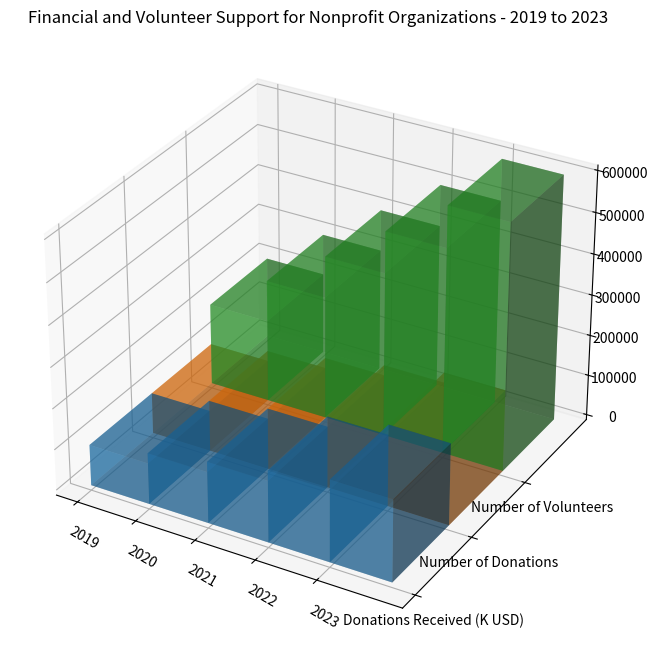

Generate this figure with matplotlib: (Note: this script raises an exception after producing the figure.)

import matplotlib.pyplot as plt
import numpy as np

y_values = ['Donations Received (K USD)', 'Number of Donations', 'Number of Volunteers']
x_values = ['2019', '2020', '2021', '2022', '2023']
data = np.array([[100000, 100000, 200000],
                 [125000, 125000, 300000],
                 [150000, 150000, 400000],
                 [175000, 175000, 500000],
                 [200000, 200000, 600000]])

fig = plt.figure(figsize=(10, 8))
ax = fig.add_subplot(111, projection='3d')

x_pos = np.arange(len(x_values))

for i in range(len(y_values)):
    y_pos = [i] * len(x_values)
    ax.bar3d(x_pos, y_pos, np.zeros(len(x_values)), 1, 1, data[:, i], alpha=0.5)

ax.set_xticks(x_pos)
ax.set_yticks(np.arange(len(y_values)))
ax.set_xticklabels(x_values, rotation=-30, ha='left')
ax.set_yticklabels(y_values)

plt.title('Financial and Volunteer Support for Nonprofit Organizations - 2019 to 2023')
plt.tight_layout()
plt.savefig('/cpfs01/user/yehancheng/workspace/datasets/SimChartV2/demo/3D/png/7_202312251000.png')
plt.clf()
